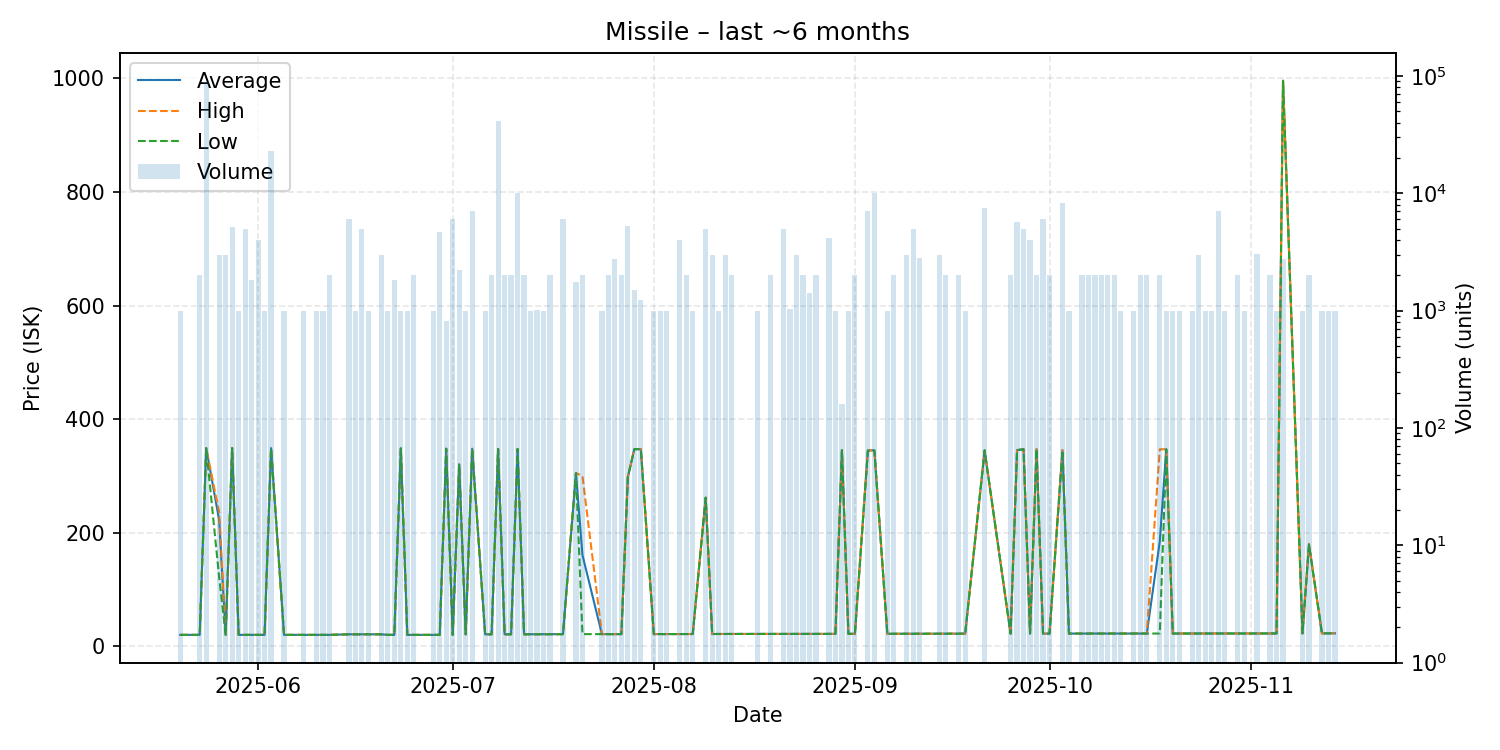

The file beside this chart, header and first rows:
date, average, highest, lowest, order_count, volume
2025-05-20, 20.02, 20.02, 20.02, 1, 1000
2025-05-23, 20.02, 20.02, 20.02, 1, 2000
2025-05-24, 348.9, 348.9, 348.9, 2, 88600
2025-05-26, 222.0, 236.0, 121, 3, 3000
2025-05-27, 20.02, 20.02, 20.02, 2, 3000
2025-05-28, 349.0, 349.0, 349.0, 3, 5160
2025-05-29, 20.02, 20.02, 20.02, 1, 1000
2025-05-30, 20.02, 20.02, 20.02, 3, 5000
2025-05-31, 20.02, 20.02, 20.02, 2, 1829
2025-06-01, 20.02, 20.02, 20.02, 3, 4000
2025-06-02, 20.02, 20.02, 20.02, 1, 1000
2025-06-03, 348.9, 348.9, 348.9, 2, 23000
2025-06-05, 20.02, 20.02, 20.02, 1, 1000
2025-06-08, 20.02, 20.02, 20.02, 1, 1000
2025-06-10, 20.02, 20.02, 20.02, 1, 1000
2025-06-11, 20.02, 20.02, 20.02, 1, 1000
2025-06-12, 20.02, 20.02, 20.02, 2, 2000
2025-06-15, 21.0, 21.0, 21.0, 6, 6000
2025-06-16, 21.0, 21.0, 21.0, 1, 1000
2025-06-17, 21.0, 21.0, 21.0, 2, 5000
2025-06-18, 21.0, 21.0, 21.0, 1, 1000
2025-06-20, 21.0, 21.0, 21.0, 2, 3000
2025-06-21, 20.02, 20.02, 20.02, 1, 1000
2025-06-22, 20.02, 20.02, 20.02, 2, 1827
2025-06-23, 348.5, 348.5, 348.5, 2, 1000
2025-06-24, 20.02, 20.02, 20.02, 1, 1000
2025-06-25, 20.02, 20.02, 20.02, 2, 2000
2025-06-28, 20.02, 20.02, 20.02, 1, 1000
2025-06-29, 20.02, 20.02, 20.02, 4, 4640
2025-06-30, 347.8, 347.8, 347.8, 1, 810
2025-07-01, 20.02, 20.02, 20.02, 3, 6000
2025-07-02, 320.1, 320.1, 320.1, 3, 2200
2025-07-03, 21.0, 21.0, 21.0, 1, 1000
2025-07-04, 347.9, 347.9, 347.9, 4, 7000
2025-07-06, 21.03, 21.03, 21.03, 1, 1000
2025-07-07, 21.04, 21.04, 21.03, 2, 2000
2025-07-08, 347.4, 347.4, 347.4, 2, 41561
2025-07-09, 21.06, 21.06, 21.06, 2, 2000
2025-07-10, 21.06, 21.06, 21.06, 2, 2000
2025-07-11, 347.3, 347.3, 347.3, 3, 10000
2025-07-12, 21.08, 21.08, 21.08, 2, 2000
2025-07-13, 21.11, 21.11, 21.11, 1, 1000
2025-07-14, 21.13, 21.13, 21.13, 3, 1002
2025-07-15, 21.17, 21.17, 21.17, 1, 1000
2025-07-16, 21.17, 21.17, 21.17, 2, 2000
2025-07-18, 21.28, 21.28, 21.28, 2, 6000
2025-07-20, 304.9, 304.9, 304.9, 2, 1740
2025-07-21, 160.7, 300.0, 21.32, 3, 2000
2025-07-24, 21.33, 21.33, 21.33, 1, 1000
2025-07-25, 21.33, 21.33, 21.33, 2, 2000
2025-07-26, 21.34, 21.34, 21.34, 3, 2760
2025-07-27, 21.34, 21.34, 21.34, 2, 2000
2025-07-28, 298.0, 299.0, 297.9, 5, 5276
2025-07-29, 347.1, 347.1, 347.1, 2, 1500
2025-07-30, 347.1, 347.1, 347.1, 1, 1240
2025-08-01, 21.39, 21.39, 21.39, 1, 1000
2025-08-02, 21.39, 21.39, 21.39, 1, 1000
2025-08-03, 21.45, 21.45, 21.45, 1, 1000
2025-08-05, 21.49, 21.49, 21.49, 2, 4000
2025-08-06, 21.51, 21.52, 21.5, 2, 2000
... 72 more rows
